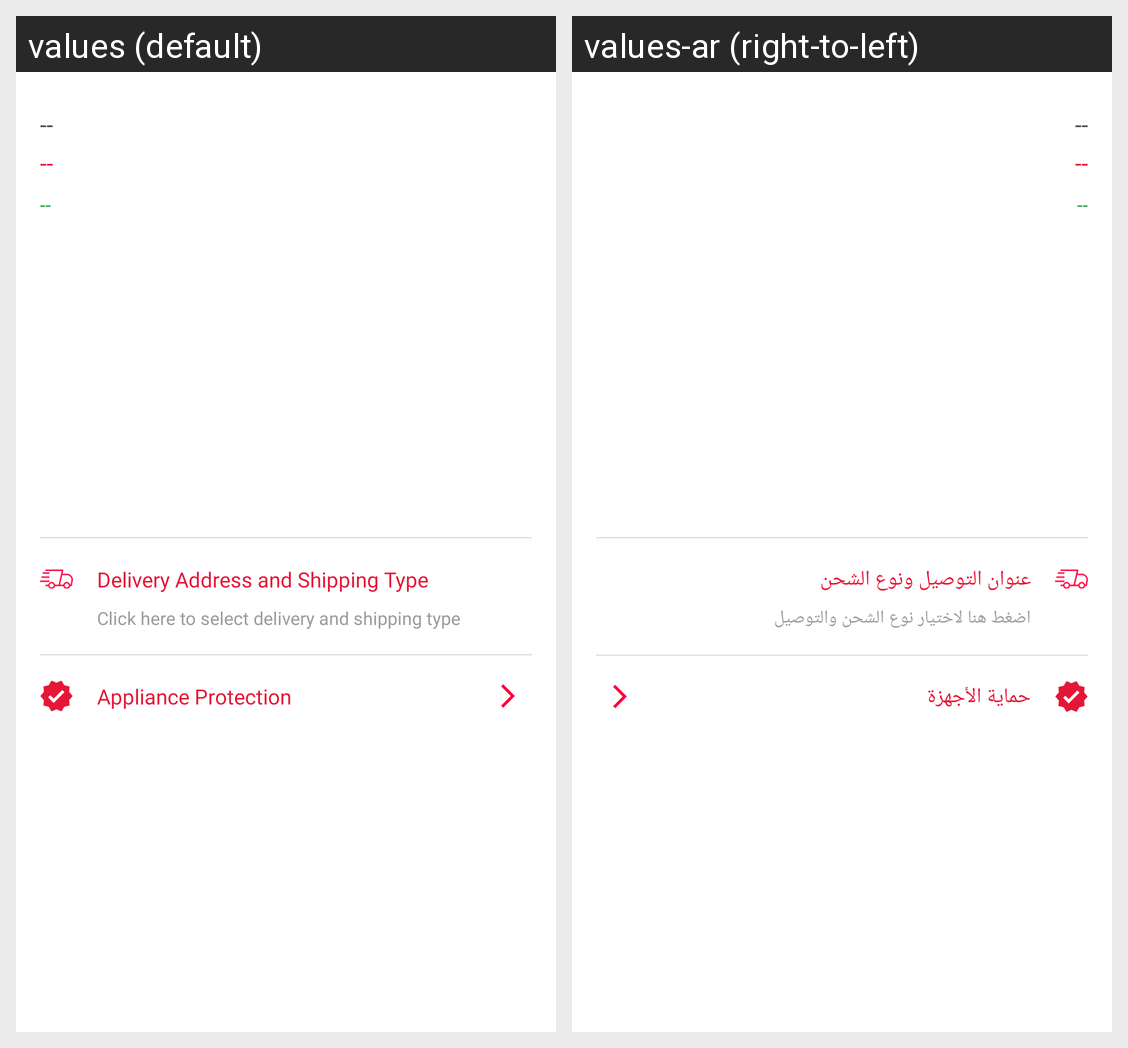

Here is an Android app screen in its default locale and in the app's own translations. Write out the translated-string differences for the strings that appear on this screen.
Android screen res/layout/layout_confirmed_cart_adapter_item.xml rendered under 2 locales, left to right: values (default), values-ar (right-to-left). Device: Nexus 5 (rendered at 1080×1920; each locale shown at half size, 540×960, under a caption strip naming it); theme AceAppTheme.
Strings drawn on this screen, with the default value and each locale's value (text and hints the layout hard-codes, and strings that could not be matched under every locale, appear in the picture but are not listed):

availability_options
  values: Delivery Address and Shipping Type
  values-ar: عنوان التوصيل ونوع الشحن

click_to_see_delivery
  values: Click here to select delivery and shipping type
  values-ar: اضغط هنا لاختيار نوع الشحن والتوصيل

appliance_protection
  values: Appliance Protection
  values-ar: حماية الأجهزة
